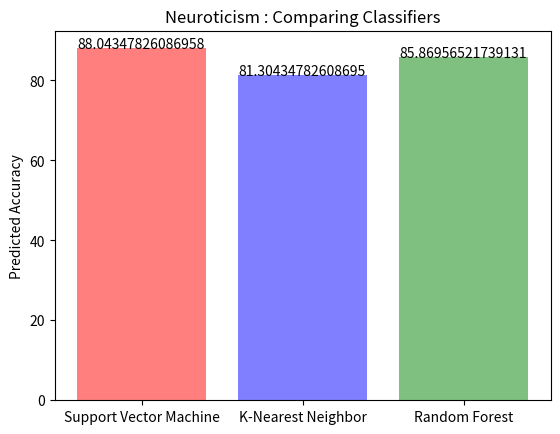
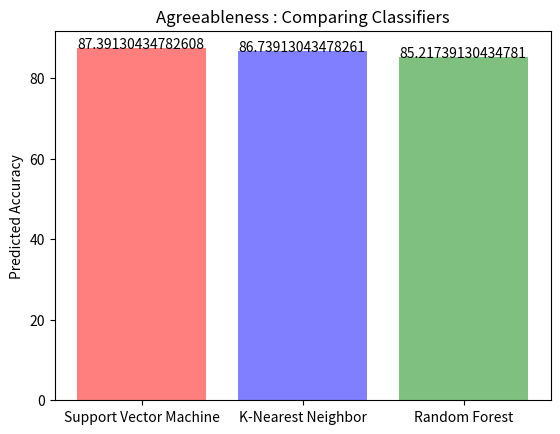
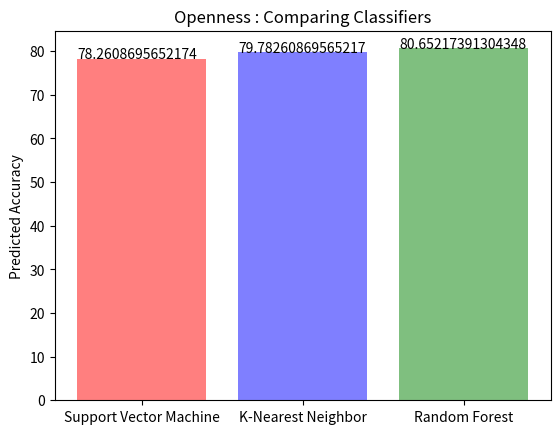
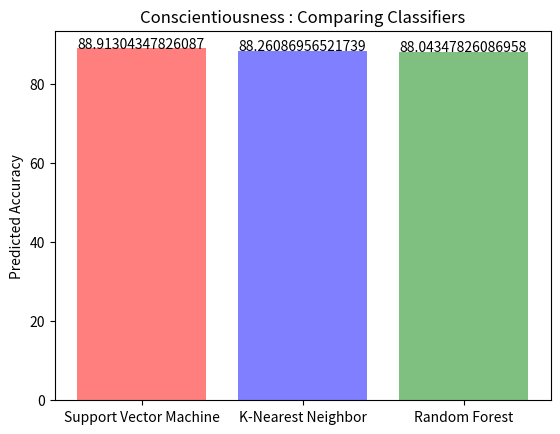
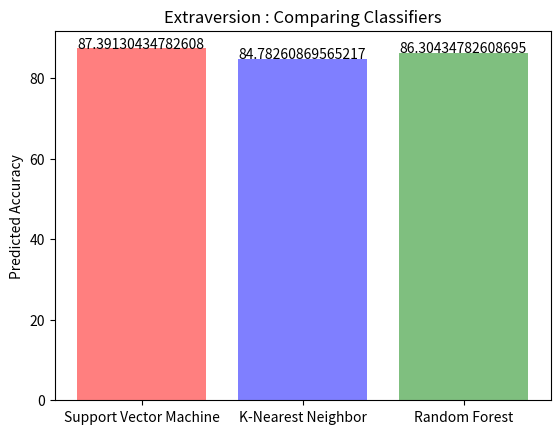

Write the Python code that produced these figures, in order.
import matplotlib.pyplot as plt
import numpy as np


label = ['Support Vector Machine', 'K-Nearest Neighbor', 'Random Forest']
y_pos = np.arange(len(label))
performance = [88.04347826086957,81.30434782608695, 85.86956521739131]
fig,ax = plt.subplots()
bars = plt.bar(y_pos, performance, align='center', alpha=0.5, color = ["red", "blue", "green"])
plt.xticks(y_pos, label)

# access the bar attributes to place the text in the appropriate location
for bar in bars:
    yval = bar.get_height()
    plt.text(bar.get_x(), yval + .005, yval)
plt.ylabel('Predicted Accuracy')
plt.title('Neuroticism : Comparing Classifiers')


plt.show()

#---------------------------------------------------------------------------------

label = ['Support Vector Machine', 'K-Nearest Neighbor', 'Random Forest']
y_pos = np.arange(len(label))
performance = [87.39130434782608,86.73913043478261, 85.21739130434782]
fig,ax = plt.subplots()
bars = plt.bar(y_pos, performance, align='center', alpha=0.5, color = ["red", "blue", "green"])
plt.xticks(y_pos, label)

# access the bar attributes to place the text in the appropriate location
for bar in bars:
    yval = bar.get_height()
    plt.text(bar.get_x(), yval + .005, yval)
plt.ylabel('Predicted Accuracy')
plt.title('Agreeableness : Comparing Classifiers')

plt.show()

#---------------------------------------------------------------------------------

label = ['Support Vector Machine', 'K-Nearest Neighbor', 'Random Forest']
y_pos = np.arange(len(label))
performance = [78.2608695652174, 79.78260869565217, 80.65217391304348]
fig,ax = plt.subplots()
bars = plt.bar(y_pos, performance, align='center', alpha=0.5, color = ["red", "blue", "green"])
plt.xticks(y_pos, label)

# access the bar attributes to place the text in the appropriate location
for bar in bars:
    yval = bar.get_height()
    plt.text(bar.get_x(), yval + .005, yval)
plt.ylabel('Predicted Accuracy')
plt.title('Openness : Comparing Classifiers')

plt.show()

#---------------------------------------------------------------------------------

label = ['Support Vector Machine', 'K-Nearest Neighbor', 'Random Forest']
y_pos = np.arange(len(label))
performance = [88.91304347826087, 88.26086956521739, 88.04347826086957]
fig,ax = plt.subplots()
bars = plt.bar(y_pos, performance, align='center', alpha=0.5, color = ["red", "blue", "green"])
plt.xticks(y_pos, label)

# access the bar attributes to place the text in the appropriate location
for bar in bars:
    yval = bar.get_height()
    plt.text(bar.get_x(), yval + .005, yval)
plt.ylabel('Predicted Accuracy')
plt.title('Conscientiousness : Comparing Classifiers')

plt.show()

#--------------------------------------------------------------------------------

label = ['Support Vector Machine', 'K-Nearest Neighbor', 'Random Forest']
y_pos = np.arange(len(label))
performance = [87.39130434782608,  84.78260869565217, 86.30434782608696]
fig,ax = plt.subplots()
bars = plt.bar(y_pos, performance, align='center', alpha=0.5, color = ["red", "blue", "green"])
plt.xticks(y_pos, label)

# access the bar attributes to place the text in the appropriate location
for bar in bars:
    yval = bar.get_height()
    plt.text(bar.get_x(), yval + .005, yval)
plt.ylabel('Predicted Accuracy')
plt.title('Extraversion : Comparing Classifiers')

plt.show()